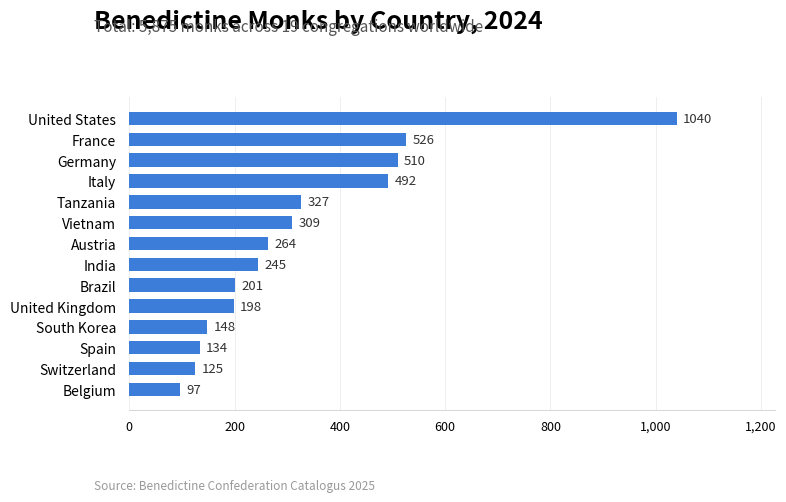

The script that saved this image: (Note: this script raises an exception after producing the figure.)
#!/usr/bin/env python3
"""
Horizontal bar chart: Benedictine Monks by Country, 2024
Output: PNG at 1200x720, 150 DPI
"""

import matplotlib
matplotlib.use("Agg")

import matplotlib.pyplot as plt
import matplotlib.ticker as mticker
import pandas as pd
from pathlib import Path

# ── Data ─────────────────────────────────────────────────────────────────────
data = {
    "country": [
        "United States", "France", "Germany", "Italy", "Tanzania", "Vietnam",
        "Austria", "India", "Brazil", "United Kingdom", "South Korea", "Spain",
        "Switzerland", "Belgium",
    ],
    "monks": [1040, 526, 510, 492, 327, 309, 264, 245, 201, 198, 148, 134, 125, 97],
}
df = pd.DataFrame(data).sort_values("monks", ascending=True)

# ── Styling ──────────────────────────────────────────────────────────────────
BAR_COLOR = "#3B7DD8"
FONT_FAMILY = "sans-serif"

plt.rcParams.update({
    "font.family": FONT_FAMILY,
    "font.size": 11,
    "axes.edgecolor": "#d0d0d0",
    "axes.linewidth": 0.6,
    "grid.color": "#e8e8e8",
    "grid.linewidth": 0.5,
    "ytick.major.pad": 6,
})

# ── Build chart ──────────────────────────────────────────────────────────────
fig, ax = plt.subplots(figsize=(1200 / 150, 720 / 150), dpi=150)

bars = ax.barh(
    df["country"],
    df["monks"],
    height=0.65,
    color=BAR_COLOR,
    zorder=3,
)

# Data labels at end of each bar
for bar_obj, val in zip(bars, df["monks"]):
    ax.text(
        bar_obj.get_width() + 12,
        bar_obj.get_y() + bar_obj.get_height() / 2,
        str(val),
        va="center",
        ha="left",
        fontsize=9.5,
        color="#333333",
    )

# Axes
ax.set_xlim(0, df["monks"].max() * 1.18)  # room for labels
ax.xaxis.set_major_locator(mticker.MultipleLocator(200))
ax.xaxis.set_major_formatter(mticker.StrMethodFormatter("{x:,.0f}"))
ax.grid(axis="x", visible=True, zorder=0)
ax.grid(axis="y", visible=False)
ax.tick_params(axis="y", left=False, labelsize=10)
ax.tick_params(axis="x", bottom=False, labelsize=9)

# Remove spines except bottom
for spine in ["top", "right", "left"]:
    ax.spines[spine].set_visible(False)
ax.spines["bottom"].set_color("#d0d0d0")

# ── Titles & source ──────────────────────────────────────────────────────────
fig.suptitle(
    "Benedictine Monks by Country, 2024",
    fontsize=18,
    fontweight="bold",
    x=0.125,
    ha="left",
    y=0.96,
)

fig.text(
    x=0.125,
    y=0.915,
    s="Total: 5,875 monks across 19 congregations worldwide",
    fontsize=11,
    color="#555555",
    ha="left",
)

fig.text(
    x=0.125,
    y=-0.04,
    s="Source: Benedictine Confederation Catalogus 2025",
    fontsize=8.5,
    color="#999999",
    ha="left",
)

fig.tight_layout(rect=[0, 0.04, 1, 0.90])

# ── Save ─────────────────────────────────────────────────────────────────────
output_dir = Path("/home/pi/Documents/code/quortol/backend/blogs/images")
output_dir.mkdir(parents=True, exist_ok=True)

output_path = output_dir / "monasteries_geographic_distribution.png"
fig.savefig(output_path, dpi=150, bbox_inches="tight", facecolor="white")
plt.close(fig)

print(f"Chart saved to: {output_path}")
print(f"Dimensions: 1200x720 px, 150 DPI")
